Run: headless pygame with SDL's dummy video driver; simulated clock (each Clock.tick advances the game by its frame time, no real sleeping); random seed 0; keys injected as events and as key.get_pressed() state; no mouse input.
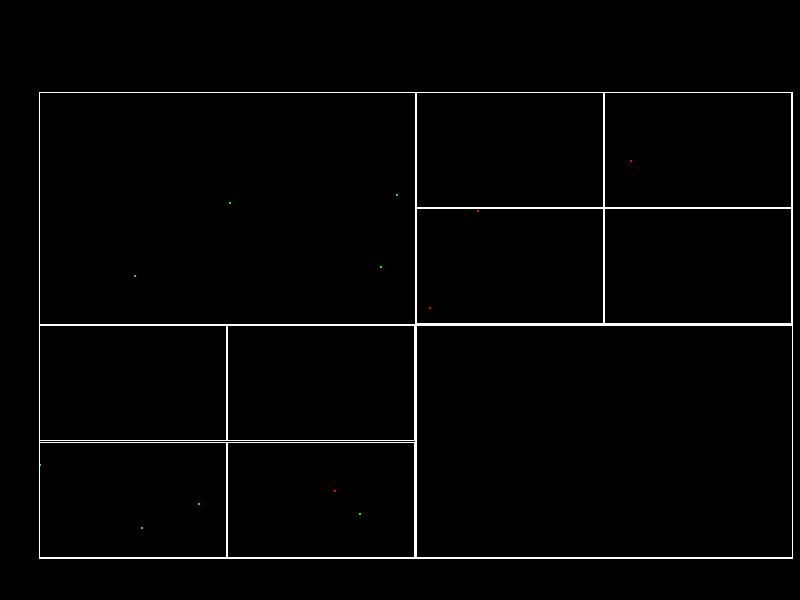
Frame 1 of 4 · flips 1–60 · no input
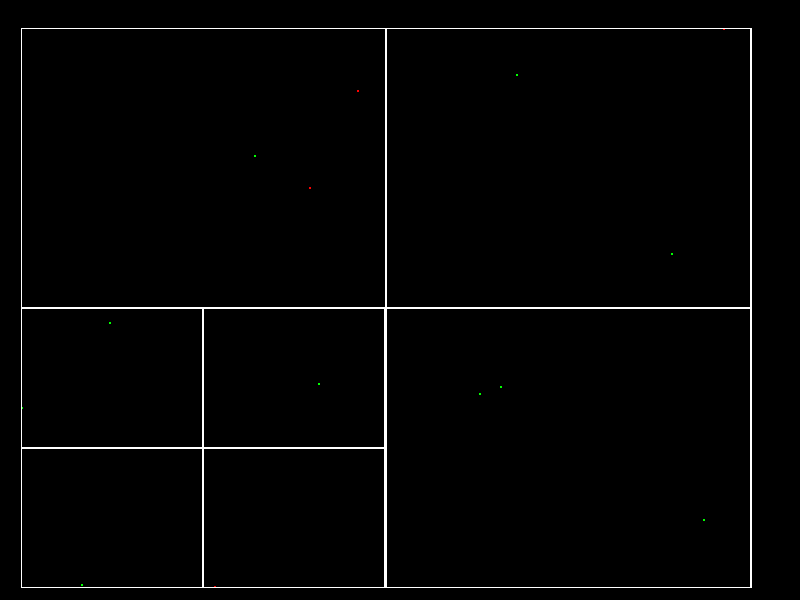
Frame 2 of 4 · flips 61–180 · tapped SPACE, RETURN · held RIGHT (→), D
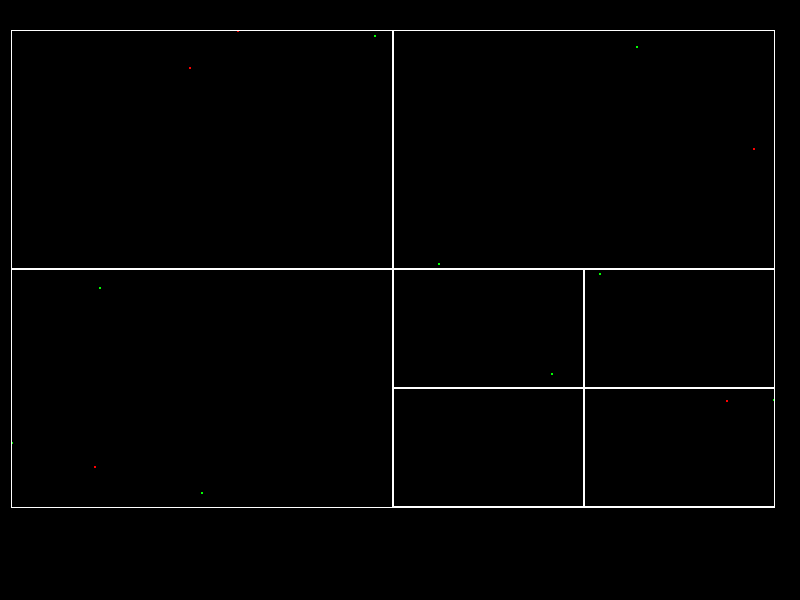
Frame 3 of 4 · flips 181–300 · held DOWN (↓), S
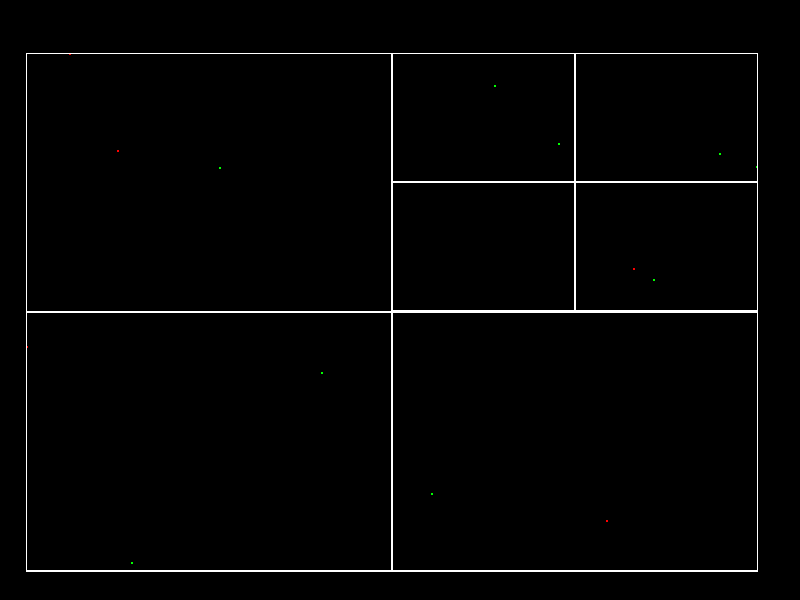
Frame 4 of 4 · flips 301–420 · held LEFT (←), A, UP (↑), W

The pygame program that drew these frames:

import pygame # 可视化依赖库
import sys  # 系统程序依赖库
import time  # 时间戳依赖库
import random  # 随机数依赖库

'''=====调试参数设定====='''
creat_prey_time = 0.0001  # prey输出间隔时间/秒

max_predator_counter = 1000  # 最大predator数量/个
max_prey_counter = 1000  # 最大prey数量/个

initial_predator_counter = 5  # 初始predator数量/个
initial_prey_counter = 10  # 初始prey数量/个

predator_circle_radius = 1  # predator半径
prey_circle_radius = 1  # prey半径

predator_max_fasting_time = 10  # 捕食者最长空腹时间
predator_max_life = 50  # 捕食者寿命/秒

prey_split_time = 2  # prey分裂时间/s

capacity_counter = 4  # 节点容量
screen_width, screen_height = 800, 600  # 窗体大小
speed = 1  # 运动速度值

'''=====color====='''
black = 0, 0, 0
white = 255, 255, 255
red = 255, 0, 0
green = 0, 255, 0
blue = 0, 0, 225

'''=====class====='''
class Predator:  # 捕食者类
    def __init__(self, predator_color, predator_radius, id):
        self.radius = predator_radius  # 大小

        self.x = random.randint(self.radius, screen_width - self.radius)
        self.y = random.randint(self.radius, screen_height - self.radius)
        self.location = [self.x, self.y]  # 对象位置

        speed_list = [-speed, speed]  # 对象速度
        self.speed_x = random.choice(speed_list)
        self.speed_y = random.choice(speed_list) 

        self.color = predator_color  # 绘制颜色
        self.id = id  # 添加唯一标识符

        self.creat_time = time.time() # 创建时间
        self.last_hunt_time = time.time()  # 最后捕食时间

    '''运动原理'''
    def move_function(self):
        if self.x + self.radius >= screen_width or self.x - self.radius <= 0:
            self.speed_x *= -1
        if self.y + self.radius >= screen_height or self.y - self.radius <= 0:
            self.speed_y *= -1
        self.x += self.speed_x
        self.y += self.speed_y
        self.location = [self.x, self.y]

    '''可视化'''
    def draw_function(self):
        pygame.draw.circle(screen, self.color, self.location, self.radius, 0)

class Prey:  # 被捕食者类
    def __init__(self, prey_color, prey_radius, id, x = None, y = None):
        self.radius = prey_radius  # 大小

        if x == None or y == None:
            self.x = random.randint(self.radius, screen_width - self.radius)
            self.y = random.randint(self.radius, screen_height - self.radius)
        else:
            self.x = x
            self.y = y
        self.location = [self.x, self.y]  # 对象位置

        speed_list = [-speed, speed]  # 对象速度
        self.speed_x = random.choice(speed_list)
        self.speed_y = random.choice(speed_list)

        self.color = prey_color  # 绘制颜色
        self.last_split_time = time.time()  #最后分裂时间

        self.id = id  # 添加唯一标识符

    '''运动原理'''
    def move_function(self):
        if self.x + self.radius >= screen_width or self.x - self.radius <= 0:
            self.speed_x *= -1
        if self.y + self.radius >= screen_height or self.y - self.radius <= 0:
            self.speed_y *= -1
        self.x += self.speed_x
        self.y += self.speed_y
        self.location = [self.x, self.y]

    '''可视化'''
    def draw_function(self):
        pygame.draw.circle(screen, self.color, self.location, self.radius, 0)

class QuadtreeNode:  # 四叉树类
    def __init__(self, node_x, node_y, node_width, node_height, node_capacity=capacity_counter):
        self.node_x = node_x  # 节点坐标
        self.node_y = node_y  # 节点坐标
        self.node_width = node_width  # 节点宽
        self.node_height = node_height  # 节点高
        self.node_capacity = node_capacity  # 节点容量
        self.object_list = []  # 节点内元素列表
        self.subnode_list = []  # 节点内子节点列表

    '''可视化'''
    def visualization_function(self, input_color):
        pygame.draw.rect(screen, input_color, (self.node_x, self.node_y, self.node_width, self.node_height), 1)

    '''节点插入'''
    def insert_object_function(self, insert_input_object_value):
        if len(self.subnode_list) == 4:  # 当父节点有子节点时
            for subnode_value in self.subnode_list:  # 遍历子节点，找到适合的子节点
                if self.whether_node_contains_object_function(insert_input_object_value, subnode_value):  # 找到适合的子节点
                    subnode_value.insert_object_function(insert_input_object_value)
                    return
            self.object_list.append(insert_input_object_value)
        else:
            self.object_list.append(insert_input_object_value)
            if len(self.object_list) > self.node_capacity:  # 判断父节点是否需要分裂
                self.split_node_function()  # 分裂父节点
                for object_value in self.object_list.copy():  # 对父节点已有对象再插入
                    moved = False
                    for subnode_value in self.subnode_list:  # 遍历子节点，找到适合的子节点
                        if self.whether_node_contains_object_function(object_value, subnode_value):  # 找到适合的子节点
                            subnode_value.insert_object_function(object_value)
                            moved = True
                            break  # 节约算力
                    if moved:
                        self.object_list.remove(object_value)  # 父节点对象列表仅保留压线对象

    '''是否完全在节点内'''
    def whether_node_contains_object_function(self, input_object, input_check_subnode):
        checking_subnode_left = input_check_subnode.node_x
        checking_subnode_right = input_check_subnode.node_x + input_check_subnode.node_width
        checking_subnode_top = input_check_subnode.node_y
        checking_subnode_bottom = input_check_subnode.node_y + input_check_subnode.node_height

        object_left = input_object.x - input_object.radius
        object_right = input_object.x + input_object.radius
        object_top = input_object.y - input_object.radius
        object_bottom = input_object.y + input_object.radius

        return (object_left >= checking_subnode_left and
                object_right <= checking_subnode_right and
                object_top >= checking_subnode_top and
                object_bottom <= checking_subnode_bottom)

    '''节点分裂'''
    def split_node_function(self):
        subnode_w = self.node_width / 2
        subnode_h = self.node_height / 2
        self.subnode_list = [
            QuadtreeNode(self.node_x, self.node_y, subnode_w, subnode_h),
            QuadtreeNode(self.node_x + subnode_w, self.node_y, subnode_w, subnode_h),
            QuadtreeNode(self.node_x, self.node_y + subnode_h, subnode_w, subnode_h),
            QuadtreeNode(self.node_x + subnode_w, self.node_y + subnode_h, subnode_w, subnode_h)
        ]  # 直接重新定义来代替append

        # 绘制子节点
        for subnode_instance_value in self.subnode_list:
            subnode_instance_value.visualization_function(input_color = white)

    '''候选检测对象'''
    def query_function(self, input_object):
        candidates = []  # 候选名单
        if len(self.subnode_list) == 4:  # 父节点判断是否有子节点
            for subnode in self.subnode_list:  # 遍历子节点，寻找是否有合适的子节点
                if not self.check_object_overlap(input_object, subnode):  # 即对象在子节点内或压线时，将其进行进一步查询
                    candidates.extend(subnode.query_function(input_object))  # 若压线时，遍历会有两个/四个子节点都满足if，并将这些子节点的对象都添加到候选名单中
        for obj in self.object_list:  # 将这些子节点的对象都添加到候选名单中
            if isinstance(obj, Prey) == True:  # 如果obj在Prey类里面
                candidates.append(obj)
        return candidates

    '''是否完全在节点外'''
    def check_object_overlap(self, obj, node):
        obj_left = obj.x - obj.radius
        obj_right = obj.x + obj.radius
        obj_top = obj.y - obj.radius
        obj_bottom = obj.y + obj.radius

        node_left = node.node_x
        node_right = node.node_x + node.node_width
        node_top = node.node_y
        node_bottom = node.node_y + node.node_height

        return (obj_right < node_left or 
                    obj_left > node_right or 
                    obj_bottom < node_top or 
                    obj_top > node_bottom)

'''=====self_function====='''
def find_collisions_main_body_function(input_total_dict):  # 碰撞组查询函数
    '''建树及分配程序'''
    # 计算四叉树根节点边界坐标
    min_x = min(obj.x - obj.radius for obj in input_total_dict.values())
    max_x = max(obj.x + obj.radius for obj in input_total_dict.values())
    min_y = min(obj.y - obj.radius for obj in input_total_dict.values())
    max_y = max(obj.y + obj.radius for obj in input_total_dict.values())

    # 生成四叉树根节点
    root_quadtree_node = QuadtreeNode(min_x, min_y, max_x - min_x, max_y - min_y)
    root_quadtree_node.visualization_function(input_color = white)

    # 将object传入四叉树总结点中并切割分配
    for value in input_total_dict.values():
        root_quadtree_node.insert_object_function(value)

    '''碰撞检测程序'''
    collisions_list = [] # 用于存储碰撞对元组
    for predator in predator_dict.values():
        candidates_list = root_quadtree_node.query_function(predator)

        for prey in candidates_list: # 对候选对象执行精细碰撞检测
            if checking_collisions(predator, prey):
                collisions_list.append((predator, prey))  # 存储元组

                '''其它程序'''
                predator.last_hunt_time = time.time()  #更新最后捕食时间

    return collisions_list

def checking_collisions(obj_1, obj_2):  # 欧几里得式精细碰撞检测函数
    dx = obj_1.x - obj_2.x
    dy = obj_1.y - obj_2.y
    distance = (dx**2 + dy**2)**0.5
    return distance <= (obj_1.radius + obj_2.radius)

def predator_copy_function():  # 模拟predator分裂
    global counter_predator, number_predator
    if counter_predator <= max_predator_counter:
        key = f'predator_{number_predator}'
        predator = Predator(red, predator_circle_radius, number_predator)

        total_dict[key] = predator
        predator_dict[key] = predator

        counter_predator += 1
        number_predator += 1

def prey_copy_function(input_x, input_y):  # 模拟prey分裂
    global counter_prey, number_prey
    if counter_prey <= max_prey_counter:
        key = f'prey_{number_prey}'
        prey = Prey(green, prey_circle_radius, number_prey, x = input_x, y = input_y)

        total_dict[key] = prey
        prey_dict[key] = prey

        counter_prey += 1
        number_prey += 1
'''=====main====='''

pygame.init()
screen = pygame.display.set_mode((screen_width, screen_height))

total_dict = {}
predator_dict = {}
prey_dict = {}

counter_predator = 0
counter_prey = 0
number_predator = 1
number_prey = 1

while True:
    screen.fill(black)
    
    # 退出程序
    for event in pygame.event.get():
        if event.type == pygame.QUIT or (event.type == pygame.KEYDOWN and event.key == pygame.K_ESCAPE):
            pygame.quit()
            sys.exit()

    '''=====creat====='''
    # 生成初始Predator
    if number_predator <= initial_predator_counter:
        key = f'predator_{number_predator}'
        predator = Predator(red, predator_circle_radius, number_predator)

        total_dict[key] = predator
        predator_dict[key] = predator

        counter_predator += 1
        number_predator += 1

    # 生成初始Prey
    if number_prey <= initial_prey_counter:
        key = f'prey_{number_prey}'
        prey = Prey(green, prey_circle_radius, number_prey)

        total_dict[key] = prey
        prey_dict[key] = prey

        counter_prey += 1
        number_prey += 1

    '''=====refresh====='''
    # 更新对象位置
    for obj in total_dict.values():
        obj.move_function()
        obj.draw_function()

    # 检测碰撞
    if len(total_dict) != 0:  # 防止全部元素消失导致报错
        collisions_list = find_collisions_main_body_function(total_dict)
    
    '''=====delete====='''
    # 删除被捕食的Prey(此处使用该算法是因为一帧类会发生多次碰撞)
    remove_values = {pair[1] for pair in collisions_list}  # 使用集合去重并直接提取值
    keys_to_delete = [k for k, v in prey_dict.items() if v in remove_values]  # 单次遍历收集所有待删键
    for key in keys_to_delete:  # 统一删除键
        del total_dict[key]
        del prey_dict[key]

        counter_prey -= counter_prey
        predator_copy_function()

    # 删除停留时间过长的Predator（模拟被饿死）
    keys_to_delete = []
    current_time = time.time()
    for key, value in predator_dict.items():
        if current_time - value.last_hunt_time >= predator_max_fasting_time:
            keys_to_delete.append(key)
    for key in keys_to_delete:  # 统一删除键
        del total_dict[key]
        del predator_dict[key]

        counter_predator -= counter_predator

    # 删除停留时间过长的Predator（模拟寿命）
    keys_to_delete = []
    current_time = time.time()
    for key, value in predator_dict.items():
        if current_time - value.creat_time >= predator_max_life:
            keys_to_delete.append(key)
    for key in keys_to_delete:  # 统一删除键
        del total_dict[key]
        del predator_dict[key]

        counter_predator -= counter_predator
        
    '''=====recreat====='''
    # prey时间分裂
    current_time = time.time()
    for prey_value in prey_dict.copy().values():
        if current_time - prey_value.last_split_time >= prey_split_time:
            prey_copy_function(input_x = prey_value.x, input_y = prey_value.y)
            prey_value.last_split_time = current_time

    '''=====print====='''
    # 打印碰撞结果
    if collisions_list:
        print("\n=== 碰撞检测结果 ===")
        for idx, (predator, prey) in enumerate(collisions_list, 1):
            print(f"碰撞对 {idx}: Predator(ID:{predator.id}) 和 Prey(ID:{prey.id})")
            print(f"Predator位置: ({predator.x:.1f}, {predator.y:.1f})")
            print(f"Prey位置:    ({prey.x:.1f}, {prey.y:.1f})")
            print("-" * 40)

    time.sleep(0.01)
    pygame.display.update()
